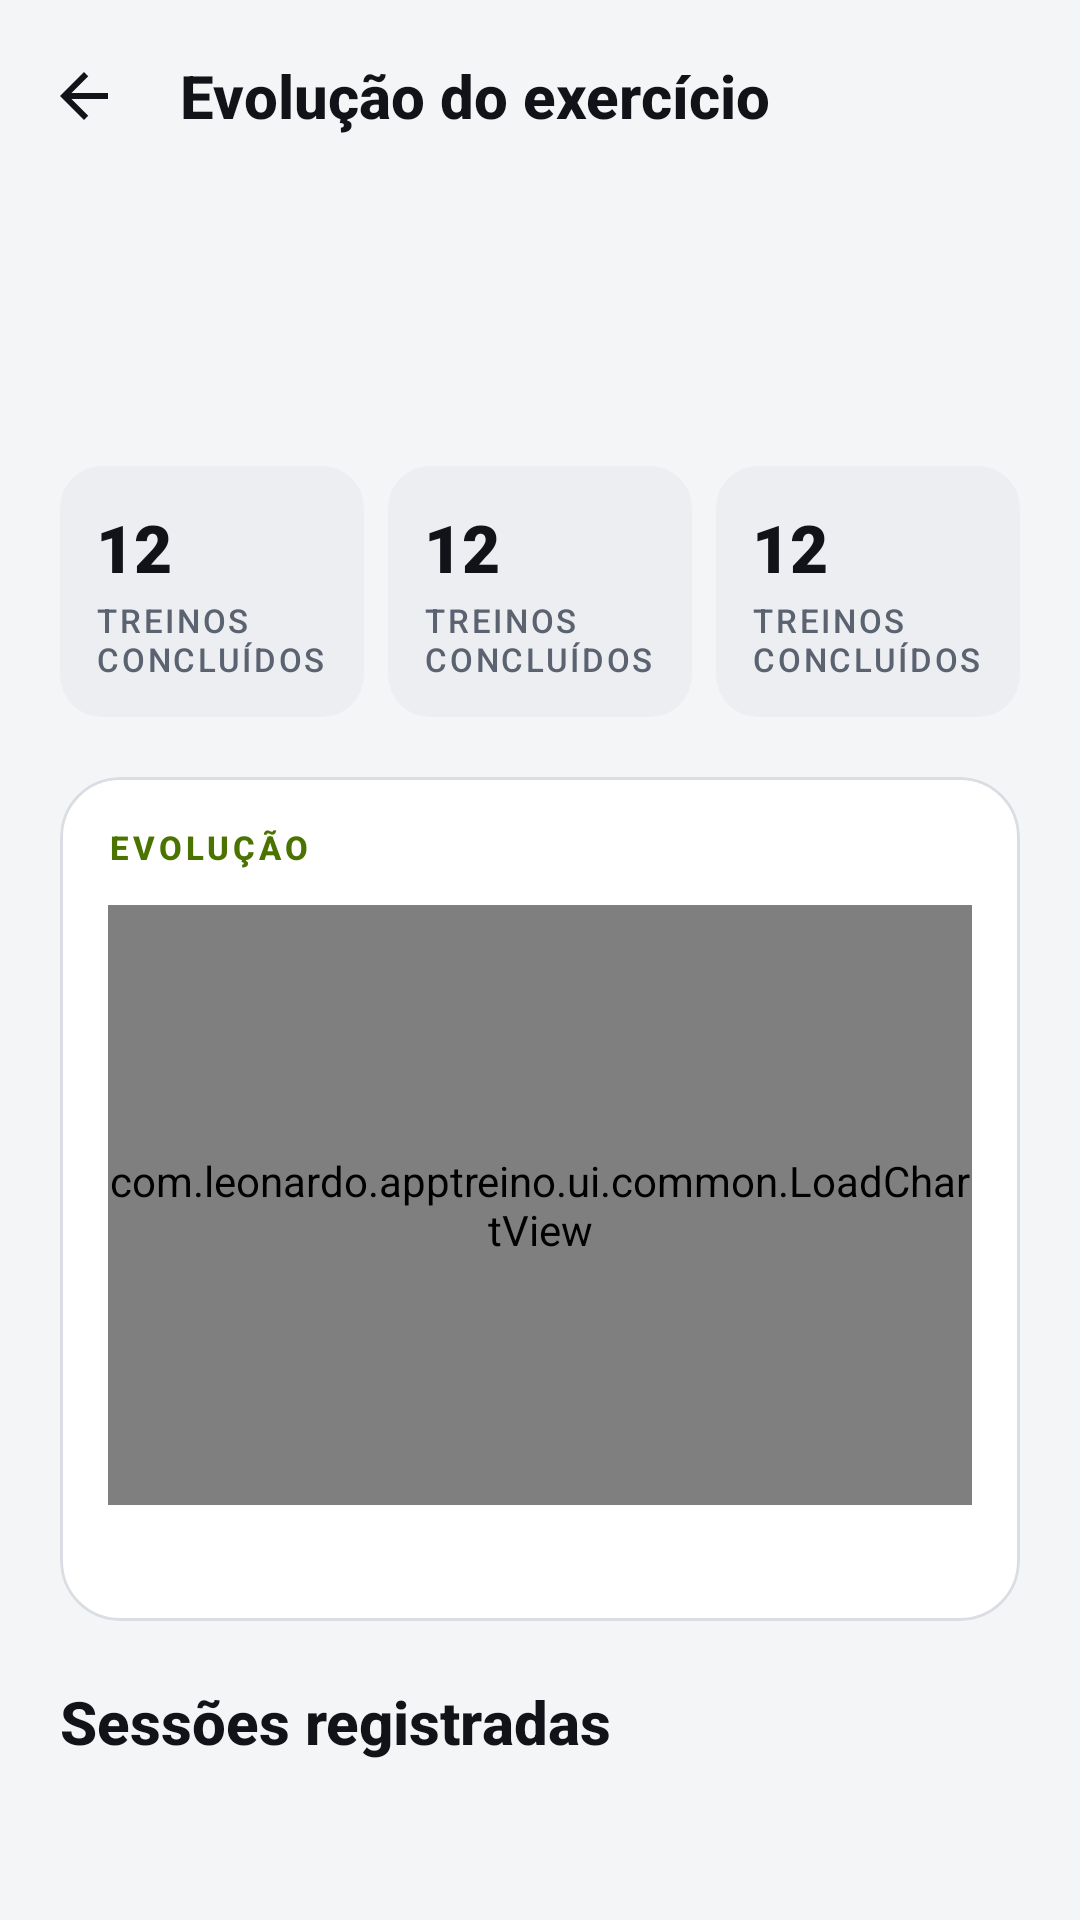

Layout XML and referenced resources for this Android screen:
<!-- AndroidManifest.xml: application theme Theme.AppTreino -->
<!-- res/layout/activity_exercise_history.xml -->
<?xml version="1.0" encoding="utf-8"?>
<LinearLayout xmlns:android="http://schemas.android.com/apk/res/android"
    xmlns:app="http://schemas.android.com/apk/res-auto"
    xmlns:tools="http://schemas.android.com/tools"
    android:id="@+id/root"
    android:layout_width="match_parent"
    android:layout_height="match_parent"
    android:orientation="vertical"
    tools:context=".ui.dashboard.ExerciseHistoryActivity">

    <com.google.android.material.appbar.MaterialToolbar
        android:id="@+id/toolbar"
        style="@style/Widget.AppTreino.Toolbar"
        android:layout_width="match_parent"
        android:layout_height="wrap_content"
        app:title="@string/history_title" />

    <androidx.core.widget.NestedScrollView
        android:layout_width="match_parent"
        android:layout_height="0dp"
        android:layout_weight="1">

        <LinearLayout
            android:layout_width="match_parent"
            android:layout_height="wrap_content"
            android:orientation="vertical"
            android:paddingStart="@dimen/screen_padding"
            android:paddingEnd="@dimen/screen_padding"
            android:paddingBottom="@dimen/list_bottom_padding">

            <TextView
                android:id="@+id/text_student"
                style="@style/AppTreino.Text.Overline"
                android:layout_width="wrap_content"
                android:layout_height="wrap_content"
                tools:text="Leonardo" />

            <Space
                android:layout_width="match_parent"
                android:layout_height="@dimen/space_xs" />

            <TextView
                android:id="@+id/text_exercise"
                style="@style/AppTreino.Text.Headline"
                android:layout_width="match_parent"
                android:layout_height="wrap_content"
                tools:text="Supino reto com barra" />

            <TextView
                android:id="@+id/text_metric"
                style="@style/AppTreino.Text.BodySecondary"
                android:layout_width="match_parent"
                android:layout_height="wrap_content"
                tools:text="Carga máxima por sessão" />

            <Space
                android:layout_width="match_parent"
                android:layout_height="@dimen/space_xl" />

            <LinearLayout
                android:layout_width="match_parent"
                android:layout_height="wrap_content"
                android:baselineAligned="false"
                android:orientation="horizontal">

                <include
                    android:id="@+id/stat_current"
                    layout="@layout/view_stat_tile"
                    android:layout_width="0dp"
                    android:layout_height="match_parent"
                    android:layout_weight="1" />

                <Space
                    android:layout_width="@dimen/space_sm"
                    android:layout_height="match_parent" />

                <include
                    android:id="@+id/stat_change"
                    layout="@layout/view_stat_tile"
                    android:layout_width="0dp"
                    android:layout_height="match_parent"
                    android:layout_weight="1" />

                <Space
                    android:layout_width="@dimen/space_sm"
                    android:layout_height="match_parent" />

                <include
                    android:id="@+id/stat_sessions"
                    layout="@layout/view_stat_tile"
                    android:layout_width="0dp"
                    android:layout_height="match_parent"
                    android:layout_weight="1" />
            </LinearLayout>

            <Space
                android:layout_width="match_parent"
                android:layout_height="@dimen/space_xl" />

            
            <com.google.android.material.card.MaterialCardView
                android:layout_width="match_parent"
                android:layout_height="wrap_content">

                <LinearLayout
                    android:layout_width="match_parent"
                    android:layout_height="wrap_content"
                    android:orientation="vertical"
                    android:padding="@dimen/space_lg">

                    <TextView
                        style="@style/AppTreino.Text.Overline"
                        android:layout_width="wrap_content"
                        android:layout_height="wrap_content"
                        android:text="@string/history_chart_title" />

                    <Space
                        android:layout_width="match_parent"
                        android:layout_height="@dimen/space_md" />

                    <com.leonardo.apptreino.ui.common.LoadChartView
                        android:id="@+id/chart"
                        android:layout_width="match_parent"
                        android:layout_height="@dimen/chart_full_height" />

                    <Space
                        android:layout_width="match_parent"
                        android:layout_height="@dimen/space_sm" />

                    <LinearLayout
                        android:layout_width="match_parent"
                        android:layout_height="wrap_content"
                        android:orientation="horizontal">

                        <TextView
                            android:id="@+id/text_first_date"
                            style="@style/AppTreino.Text.Label"
                            android:layout_width="0dp"
                            android:layout_height="wrap_content"
                            android:layout_weight="1"
                            tools:text="17/08" />

                        <TextView
                            android:id="@+id/text_last_date"
                            style="@style/AppTreino.Text.Label"
                            android:layout_width="wrap_content"
                            android:layout_height="wrap_content"
                            tools:text="25/09" />
                    </LinearLayout>
                </LinearLayout>
            </com.google.android.material.card.MaterialCardView>

            <Space
                android:layout_width="match_parent"
                android:layout_height="@dimen/space_xl" />

            <TextView
                style="@style/AppTreino.Text.TitleLarge"
                android:layout_width="wrap_content"
                android:layout_height="wrap_content"
                android:text="@string/history_sessions_title" />

            <Space
                android:layout_width="match_parent"
                android:layout_height="@dimen/space_md" />

            <androidx.recyclerview.widget.RecyclerView
                android:id="@+id/recycler_sessions"
                android:layout_width="match_parent"
                android:layout_height="wrap_content"
                android:nestedScrollingEnabled="false"
                app:layoutManager="androidx.recyclerview.widget.LinearLayoutManager"
                tools:itemCount="4"
                tools:listitem="@layout/item_history_session" />
        </LinearLayout>
    </androidx.core.widget.NestedScrollView>
</LinearLayout>
<!-- res/layout/view_stat_tile.xml (included above) -->
<?xml version="1.0" encoding="utf-8"?>
<LinearLayout xmlns:android="http://schemas.android.com/apk/res/android"
    xmlns:app="http://schemas.android.com/apk/res-auto"
    xmlns:tools="http://schemas.android.com/tools"
    android:layout_width="0dp"
    android:layout_height="wrap_content"
    android:layout_weight="1"
    android:background="@drawable/bg_rounded_surface_variant"
    android:gravity="center_vertical"
    android:minHeight="@dimen/stat_tile_min_height"
    android:orientation="vertical"
    android:padding="@dimen/space_md">

    
    <TextView
        android:id="@+id/text_value"
        style="@style/AppTreino.Text.StatValue"
        android:layout_width="match_parent"
        android:layout_height="@dimen/stat_value_height"
        android:gravity="center_vertical"
        android:maxLines="1"
        app:autoSizeMaxTextSize="@dimen/text_stat_value"
        app:autoSizeMinTextSize="@dimen/text_caption"
        app:autoSizeTextType="uniform"
        tools:text="12" />

    <Space
        android:layout_width="match_parent"
        android:layout_height="@dimen/space_xxs" />

    <TextView
        android:id="@+id/text_label"
        style="@style/AppTreino.Text.Label"
        android:layout_width="match_parent"
        android:layout_height="wrap_content"
        tools:text="Treinos concluídos" />
</LinearLayout>
<!-- res/layout/item_history_session.xml (included above) -->
<?xml version="1.0" encoding="utf-8"?>
<com.google.android.material.card.MaterialCardView xmlns:android="http://schemas.android.com/apk/res/android"
    xmlns:tools="http://schemas.android.com/tools"
    android:layout_width="match_parent"
    android:layout_height="wrap_content"
    android:layout_marginBottom="@dimen/space_sm">

    <LinearLayout
        android:layout_width="match_parent"
        android:layout_height="wrap_content"
        android:gravity="center_vertical"
        android:orientation="horizontal"
        android:padding="@dimen/space_md">

        <LinearLayout
            android:layout_width="@dimen/week_day_column_width"
            android:layout_height="wrap_content"
            android:gravity="center_horizontal"
            android:orientation="vertical">

            <TextView
                android:id="@+id/text_weekday"
                style="@style/AppTreino.Text.Label"
                android:layout_width="wrap_content"
                android:layout_height="wrap_content"
                tools:text="SEG" />

            <TextView
                android:id="@+id/text_date"
                style="@style/AppTreino.Text.Title"
                android:layout_width="wrap_content"
                android:layout_height="wrap_content"
                android:textStyle="bold"
                tools:text="21/09" />
        </LinearLayout>

        <Space
            android:layout_width="@dimen/space_md"
            android:layout_height="match_parent" />

        <TextView
            android:id="@+id/text_sets"
            style="@style/AppTreino.Text.Caption"
            android:layout_width="0dp"
            android:layout_height="wrap_content"
            android:layout_weight="1"
            android:textColor="@color/color_text_primary"
            tools:text="10 × 40 kg · 10 × 40 kg · 9 × 40 kg · 8 × 40 kg" />

        <Space
            android:layout_width="@dimen/space_md"
            android:layout_height="match_parent" />

        <TextView
            android:id="@+id/text_value"
            style="@style/AppTreino.Text.Title"
            android:layout_width="wrap_content"
            android:layout_height="wrap_content"
            android:drawablePadding="@dimen/space_xs"
            android:gravity="center_vertical"
            android:textStyle="bold"
            tools:text="40 kg" />
    </LinearLayout>
</com.google.android.material.card.MaterialCardView>
<!-- resources referenced by this layout -->
<resources>
  <color name="color_text_primary">#FF111318</color>
  <dimen name="chart_full_height">200dp</dimen>
  <dimen name="list_bottom_padding">24dp</dimen>
  <dimen name="screen_padding">20dp</dimen>
  <dimen name="space_lg">16dp</dimen>
  <dimen name="space_md">12dp</dimen>
  <dimen name="space_sm">8dp</dimen>
  <dimen name="space_xl">20dp</dimen>
  <dimen name="space_xs">4dp</dimen>
  <dimen name="space_xxs">2dp</dimen>
  <dimen name="stat_tile_min_height">76dp</dimen>
  <dimen name="stat_value_height">30dp</dimen>
  <dimen name="text_caption">13sp</dimen>
  <dimen name="text_stat_value">22sp</dimen>
  <dimen name="week_day_column_width">52dp</dimen>
  <!-- drawable bg_rounded_surface_variant (drawable) -->
  <?xml version="1.0" encoding="utf-8"?>
  <shape xmlns:android="http://schemas.android.com/apk/res/android" android:shape="rectangle">
      <solid android:color="@color/color_surface_variant" />
      <corners android:radius="@dimen/radius_medium" />
  </shape>
  <string name="history_chart_title">Evolução</string>
  <string name="history_sessions_title">Sessões registradas</string>
  <string name="history_title">Evolução do exercício</string>
  <style name="AppTreino.Text.BodySecondary">
          <item name="android:textColor">@color/color_text_secondary</item>
          <item name="android:lineSpacingMultiplier">1.15</item>
      </style>
  <style name="AppTreino.Text.Caption">
          <item name="android:textSize">@dimen/text_caption</item>
          <item name="android:textColor">@color/color_text_secondary</item>
      </style>
  <style name="AppTreino.Text.Headline">
          <item name="android:textSize">@dimen/text_headline</item>
          <item name="android:fontFamily">sans-serif-black</item>
      </style>
  <style name="AppTreino.Text.StatValue">
          <item name="android:textSize">@dimen/text_stat_value</item>
          <item name="android:fontFamily">sans-serif-black</item>
      </style>
  <style name="AppTreino.Text.Title">
          <item name="android:textSize">@dimen/text_title</item>
          <item name="android:fontFamily">sans-serif-medium</item>
      </style>
  <style name="AppTreino.Text.TitleLarge">
          <item name="android:textSize">@dimen/text_title_large</item>
          <item name="android:fontFamily">sans-serif-medium</item>
          <item name="android:textStyle">bold</item>
      </style>
  <style name="Theme.AppTreino" parent="Base.Theme.AppTreino" />
  <color name="color_surface_variant">#FFECEEF2</color>
  <dimen name="radius_medium">14dp</dimen>
  <color name="color_text_secondary">#FF5B6270</color>
  <dimen name="text_headline">24sp</dimen>
  <dimen name="text_label">11sp</dimen>
  <color name="color_accent">#FF4A7300</color>
  <dimen name="text_title">16sp</dimen>
  <dimen name="text_title_large">20sp</dimen>
  <string name="cd_back">Voltar</string>
  <color name="color_transparent">#00000000</color>
  <color name="brand_lime">#FFC6FF3D</color>
  <color name="color_on_accent">#FF0B0C0F</color>
  <color name="color_accent_soft">#FFEEF8D9</color>
  <color name="color_accent_container">#FFC6FF3D</color>
  <color name="color_background">#FFF4F5F7</color>
  <color name="color_surface">#FFFFFFFF</color>
  <color name="color_outline">#FFDADDE3</color>
  <color name="color_error">#FFD23B3B</color>
  <style name="ThemeOverlay.AppTreino.Dialog" parent="ThemeOverlay.Material3.MaterialAlertDialog">
          <item name="colorPrimary">@color/color_accent</item>
          <item name="colorSurfaceContainerHigh">@color/color_surface_variant</item>
      </style>
  <dimen name="radius_card">20dp</dimen>
  <dimen name="stroke_thin">1dp</dimen>
  <style name="Widget.AppTreino.BottomNavigation.ActiveIndicator" parent="Widget.Material3.BottomNavigationView.ActiveIndicator">
          <item name="android:color">@color/brand_lime</item>
      </style>
</resources>
